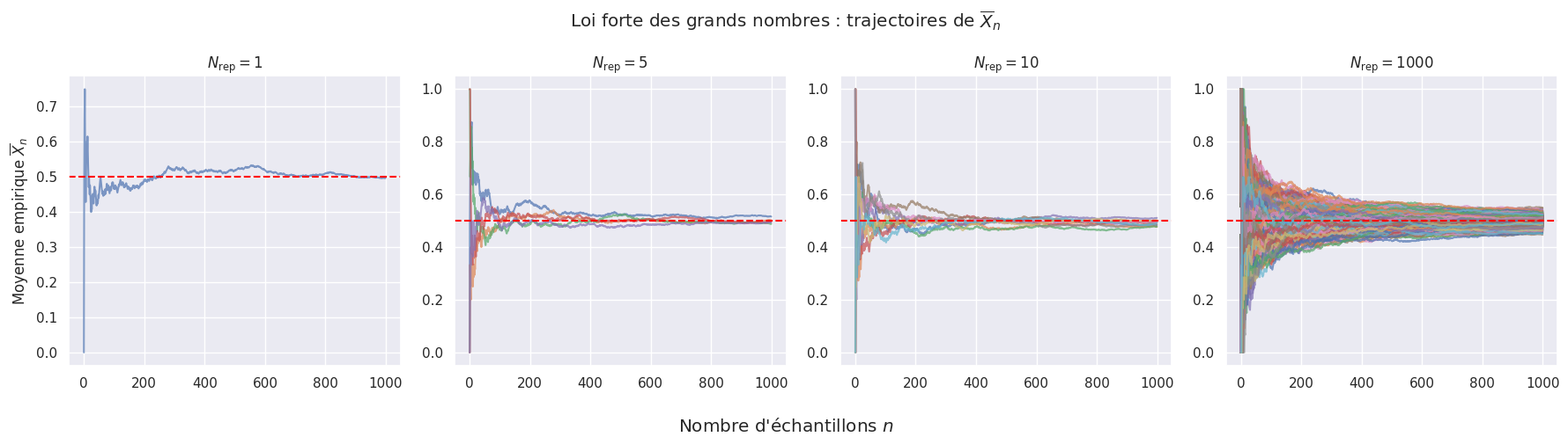

This chart was generated by the following Python code: (Note: this script raises an exception after producing the figure.)
import numpy as np
import matplotlib.pyplot as plt
import seaborn as sns


def main():
    sns.set_theme()

    np.random.seed(42)

    # LOI FORTE DES GRANDS NOMBRES: Trajectoires individuelles
    # Paramètres
    n = 1000  # Nombre d'échantillons
    num_trials_list = [1, 5, 10, 1000]  # Nombre de répétitions

    fig, axes = plt.subplots(1, len(num_trials_list), figsize=(18, 5), sharex=True)

    for ax, num_trials in zip(axes, num_trials_list):
        # Génération des variables de Bernoulli
        X = np.random.binomial(1, 0.5, (num_trials, n))

        # Calcul des moyennes cumulatives
        means = np.cumsum(X, axis=1) / np.arange(1, n + 1)

        for i in range(num_trials):  # Tracer les trajectoires différentes
            ax.plot(means[i, :], alpha=0.7)

        ax.axhline(0.5, color="red", linestyle="dashed", label=r"$\mathbb{E}[X] = 0.5$")
        ax.set_title(r"$N_{\mathrm{rep}} = %d$" % num_trials)
    axes[0].set_ylabel(r"Moyenne empirique $\overline{X}_n$")
    fig.supxlabel(r"Nombre d'échantillons $n$")
    fig.suptitle(r"Loi forte des grands nombres : trajectoires de $\overline{X}_n$")
    fig.tight_layout()
    plt.savefig("output/5_2.png")


if __name__ == "__main__":
    main()
